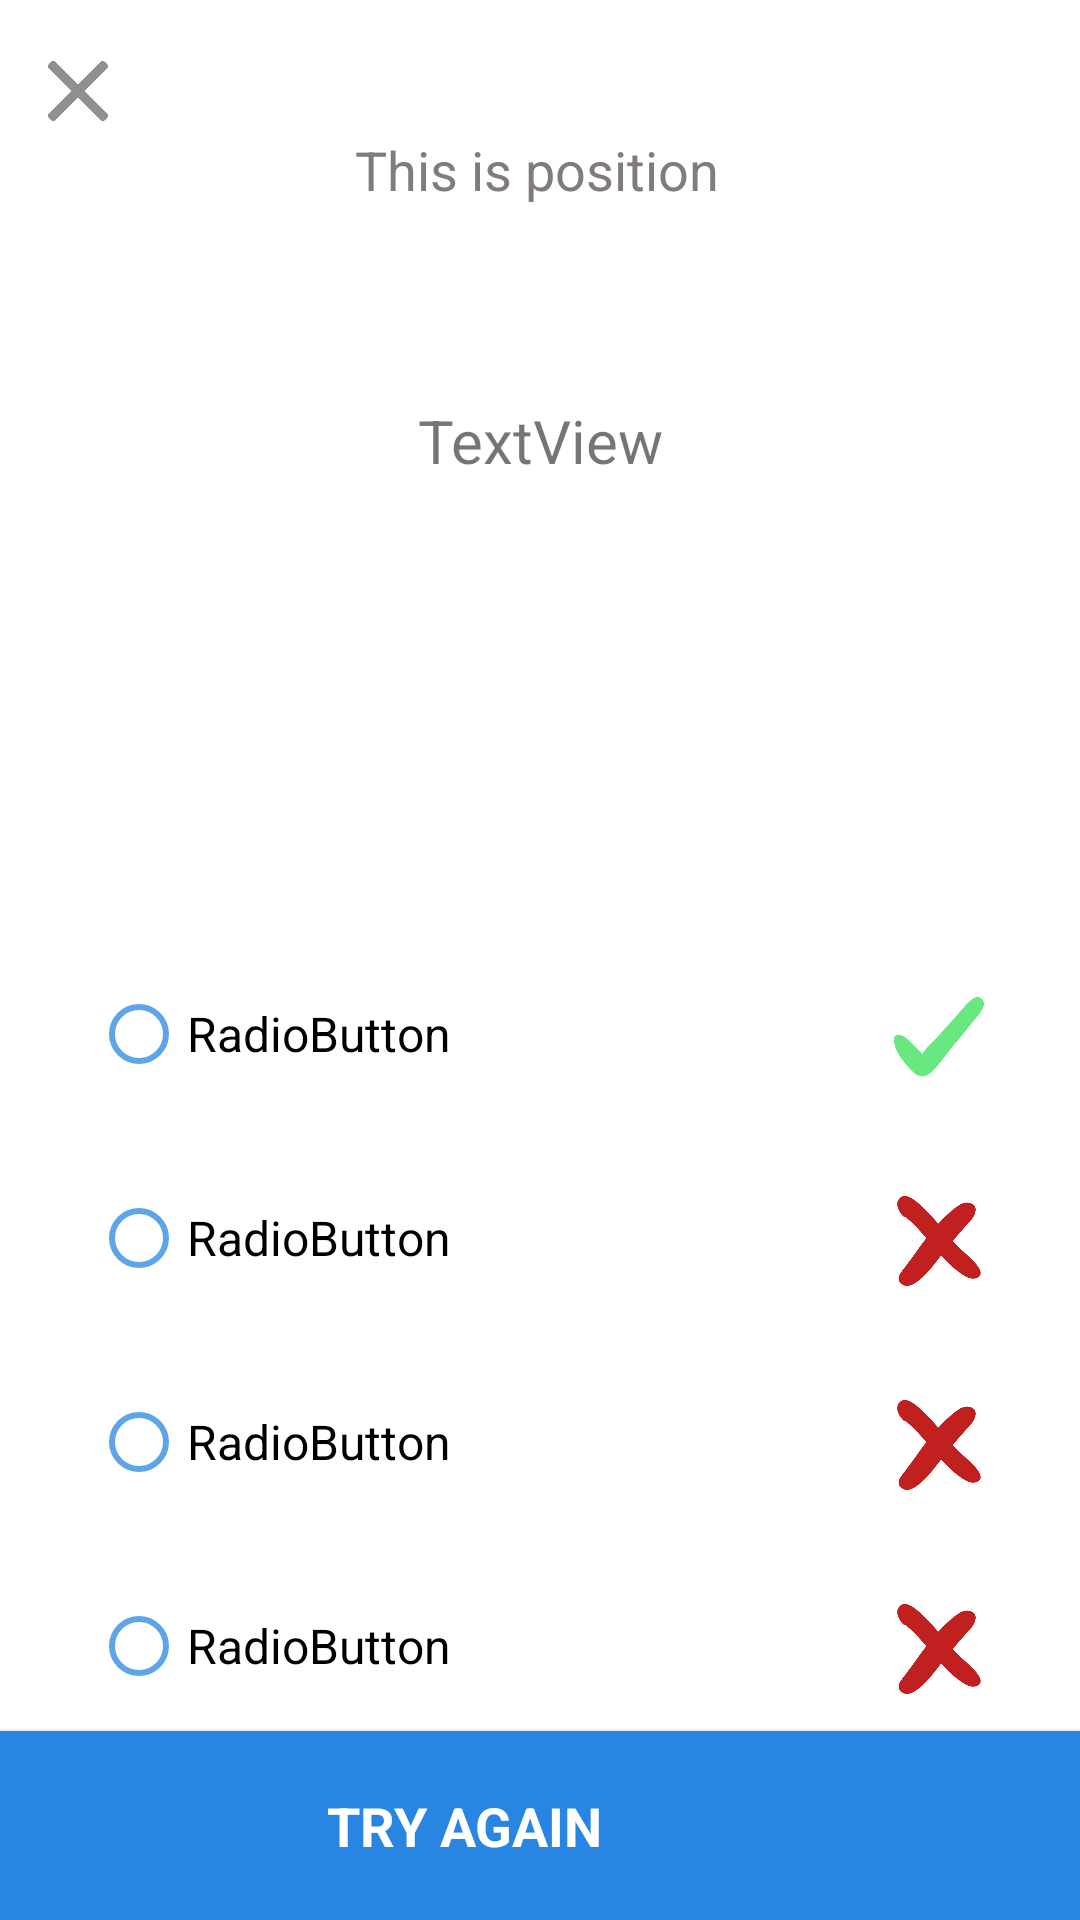

Android layout source for this screen:
<!-- AndroidManifest.xml: application theme AppTheme -->
<!-- res/layout/activity_topic_question.xml -->
<?xml version="1.0" encoding="utf-8"?>
<androidx.constraintlayout.widget.ConstraintLayout xmlns:android="http://schemas.android.com/apk/res/android"
    xmlns:app="http://schemas.android.com/apk/res-auto"
    xmlns:tools="http://schemas.android.com/tools"
    android:id="@+id/constraintLayout"
    android:layout_width="match_parent"
    android:layout_height="match_parent"
    android:background="#FFFFFF"
    tools:context=".TopicQuestionActivity">

    <ImageView
        android:id="@+id/img1"
        android:layout_width="30dp"
        android:layout_height="30dp"
        android:layout_marginStart="3dp"
        android:layout_marginLeft="3dp"
        android:layout_marginTop="20dp"
        android:layout_marginEnd="32dp"
        android:layout_marginRight="32dp"
        android:scaleType="centerInside"
        app:layout_constraintEnd_toEndOf="parent"
        app:layout_constraintHorizontal_bias="1.0"
        app:layout_constraintStart_toEndOf="@+id/grp"
        app:layout_constraintTop_toTopOf="@+id/grp"
        app:srcCompat="@drawable/correct" />

    <ImageView
        android:id="@+id/img4"
        android:layout_width="30dp"
        android:layout_height="30dp"
        android:layout_marginTop="38dp"
        android:scaleType="centerInside"
        app:layout_constraintBottom_toBottomOf="parent"
        app:layout_constraintEnd_toEndOf="@+id/img3"
        app:layout_constraintStart_toStartOf="@+id/img3"
        app:layout_constraintTop_toBottomOf="@+id/img3"
        app:layout_constraintVertical_bias="0.0"
        app:srcCompat="@drawable/wrong" />

    <ImageView
        android:id="@+id/img2"
        android:layout_width="30dp"
        android:layout_height="30dp"
        android:layout_marginTop="38dp"
        android:scaleType="centerInside"
        app:layout_constraintEnd_toEndOf="@+id/img1"
        app:layout_constraintStart_toStartOf="@+id/img1"
        app:layout_constraintTop_toBottomOf="@+id/img1"
        app:srcCompat="@drawable/wrong" />

    <ImageView
        android:id="@+id/img3"
        android:layout_width="30dp"
        android:layout_height="30dp"
        android:layout_marginTop="38dp"
        android:scaleType="centerInside"
        app:layout_constraintEnd_toEndOf="@+id/img2"
        app:layout_constraintStart_toStartOf="@+id/img2"
        app:layout_constraintTop_toBottomOf="@+id/img2"
        app:srcCompat="@drawable/wrong" />

    <TextView
        android:id="@+id/question"
        android:layout_width="330dp"
        android:layout_height="122dp"
        android:layout_marginStart="45dp"
        android:layout_marginLeft="45dp"
        android:layout_marginTop="86dp"
        android:layout_marginEnd="45dp"
        android:layout_marginRight="45dp"
        android:gravity="center"
        android:text="TextView"
        android:textSize="20sp"
        app:layout_constraintBottom_toBottomOf="@+id/next"
        app:layout_constraintEnd_toEndOf="parent"
        app:layout_constraintHorizontal_bias="0.5"
        app:layout_constraintStart_toStartOf="parent"
        app:layout_constraintTop_toTopOf="parent"
        app:layout_constraintVertical_bias="0.0" />

    <ImageButton
        android:id="@+id/cancel"
        android:layout_width="20dp"
        android:layout_height="20dp"
        android:layout_alignParentLeft="true"
        android:layout_alignParentTop="true"
        android:layout_marginStart="16dp"
        android:layout_marginLeft="16dp"
        android:layout_marginEnd="323dp"
        android:layout_marginRight="323dp"
        android:background="@drawable/cancel"
        app:layout_constraintBottom_toBottomOf="parent"
        app:layout_constraintEnd_toEndOf="@+id/position"
        app:layout_constraintHorizontal_bias="0.0"
        app:layout_constraintStart_toStartOf="parent"
        app:layout_constraintTop_toTopOf="parent"
        app:layout_constraintVertical_bias="0.033" />

    <ImageView
        android:id="@+id/imgquest"
        android:layout_width="330dp"
        android:layout_height="135dp"
        app:layout_constraintBottom_toBottomOf="parent"
        app:layout_constraintEnd_toEndOf="parent"
        app:layout_constraintHorizontal_bias="0.5"
        app:layout_constraintStart_toStartOf="parent"
        app:layout_constraintTop_toTopOf="parent"
        app:layout_constraintVertical_bias="0.348" />

    <TextView
        android:id="@+id/finished"
        android:layout_width="330dp"
        android:layout_height="196dp"
        android:layout_marginTop="16dp"
        android:layout_marginBottom="176dp"
        android:gravity="center"
        android:textSize="20sp"
        app:layout_constraintBottom_toBottomOf="parent"
        app:layout_constraintEnd_toEndOf="parent"
        app:layout_constraintHorizontal_bias="0.493"
        app:layout_constraintStart_toStartOf="parent"
        app:layout_constraintTop_toBottomOf="@+id/imgquest" />

    <RadioGroup
        android:id="@+id/grp"
        android:layout_width="282dp"
        android:layout_height="269dp"
        android:layout_marginTop="250dp"
        android:visibility="visible"
        app:layout_constraintBottom_toBottomOf="parent"
        app:layout_constraintEnd_toEndOf="parent"
        app:layout_constraintHorizontal_bias="0.39"
        app:layout_constraintStart_toStartOf="parent"
        app:layout_constraintTop_toTopOf="parent">

        <RadioButton
            android:id="@+id/opt1"
            android:layout_width="match_parent"
            android:layout_height="68dp"
            android:buttonTint="#5EA4E9"
            android:text="RadioButton"
            android:textSize="16sp" />

        <RadioButton
            android:id="@+id/opt2"
            android:layout_width="match_parent"
            android:layout_height="68dp"
            android:buttonTint="#5EA4E9"
            android:text="RadioButton"
            android:textSize="16sp" />

        <RadioButton
            android:id="@+id/opt3"
            android:layout_width="match_parent"
            android:layout_height="68dp"
            android:buttonTint="#5EA4E9"
            android:text="RadioButton"
            android:textSize="16sp" />

        <RadioButton
            android:id="@+id/opt4"
            android:layout_width="match_parent"
            android:layout_height="68dp"
            android:buttonTint="#5EA4E9"
            android:text="RadioButton"
            android:textSize="16sp" />

    </RadioGroup>

    <Button
        android:id="@+id/next"
        android:layout_width="411dp"
        android:layout_height="63dp"
        android:background="#2886E2"
        android:text="NEXT"
        android:textAppearance="@style/next"
        android:textStyle="bold"
        app:layout_constraintBottom_toBottomOf="parent"
        app:layout_constraintEnd_toEndOf="parent" />

    <Button
        android:id="@+id/check"
        android:layout_width="411dp"
        android:layout_height="63dp"
        android:background="#48C4EF"
        android:text="CHECK ANSWER"
        android:textAppearance="@style/next"
        android:textStyle="bold"
        app:layout_constraintBottom_toBottomOf="parent"
        app:layout_constraintEnd_toEndOf="parent" />

    <Button
        android:id="@+id/again"
        android:layout_width="411dp"
        android:layout_height="63dp"
        android:background="#2886E2"
        android:text="TRY AGAIN"
        android:textAppearance="@style/next"
        android:textStyle="bold"
        app:layout_constraintBottom_toBottomOf="parent"
        app:layout_constraintEnd_toEndOf="parent" />

    <TextView
        android:id="@+id/position"
        android:layout_width="330dp"
        android:layout_height="25dp"
        android:layout_alignParentLeft="true"
        android:layout_alignParentTop="true"
        android:layout_marginTop="44dp"
        android:layout_marginBottom="20dp"
        android:gravity="center"
        android:text="This is position"
        android:textAppearance="@style/this_is_a_s"
        app:layout_constraintBottom_toTopOf="@+id/title"
        app:layout_constraintEnd_toEndOf="parent"
        app:layout_constraintHorizontal_bias="0.472"
        app:layout_constraintStart_toStartOf="parent"
        app:layout_constraintTop_toTopOf="parent"
        app:layout_constraintVertical_bias="1.0" />


</androidx.constraintlayout.widget.ConstraintLayout>
<!-- resources referenced by this layout -->
<resources>
  <!-- drawable cancel: png bitmap (drawable, 16163 bytes) -->
  <!-- drawable correct: png bitmap (drawable, 9294 bytes) -->
  <!-- drawable wrong: png bitmap (drawable, 10025 bytes) -->
  <style name="next">
  
          <item name="android:textSize">
              18sp
          </item>
  
          <item name="android:textColor">
              #FFFFFF
          </item>
  
      </style>
  <style name="this_is_a_s">
  
          <item name="android:textSize">
              18sp
          </item>
  
          <item name="android:textColor">
              #817B7B
          </item>
  
      </style>
  <style name="AppTheme" parent="Theme.AppCompat.Light.DarkActionBar">
          
          <item name="colorPrimary">@color/colorPrimary</item>
          <item name="colorPrimaryDark">@color/colorPrimaryDark</item>
          <item name="colorAccent">@color/colorAccent</item>
      </style>
  <color name="colorPrimary">#2886E2</color>
  <color name="colorPrimaryDark">#2886E2</color>
  <color name="colorAccent">#2886E2</color>
</resources>
